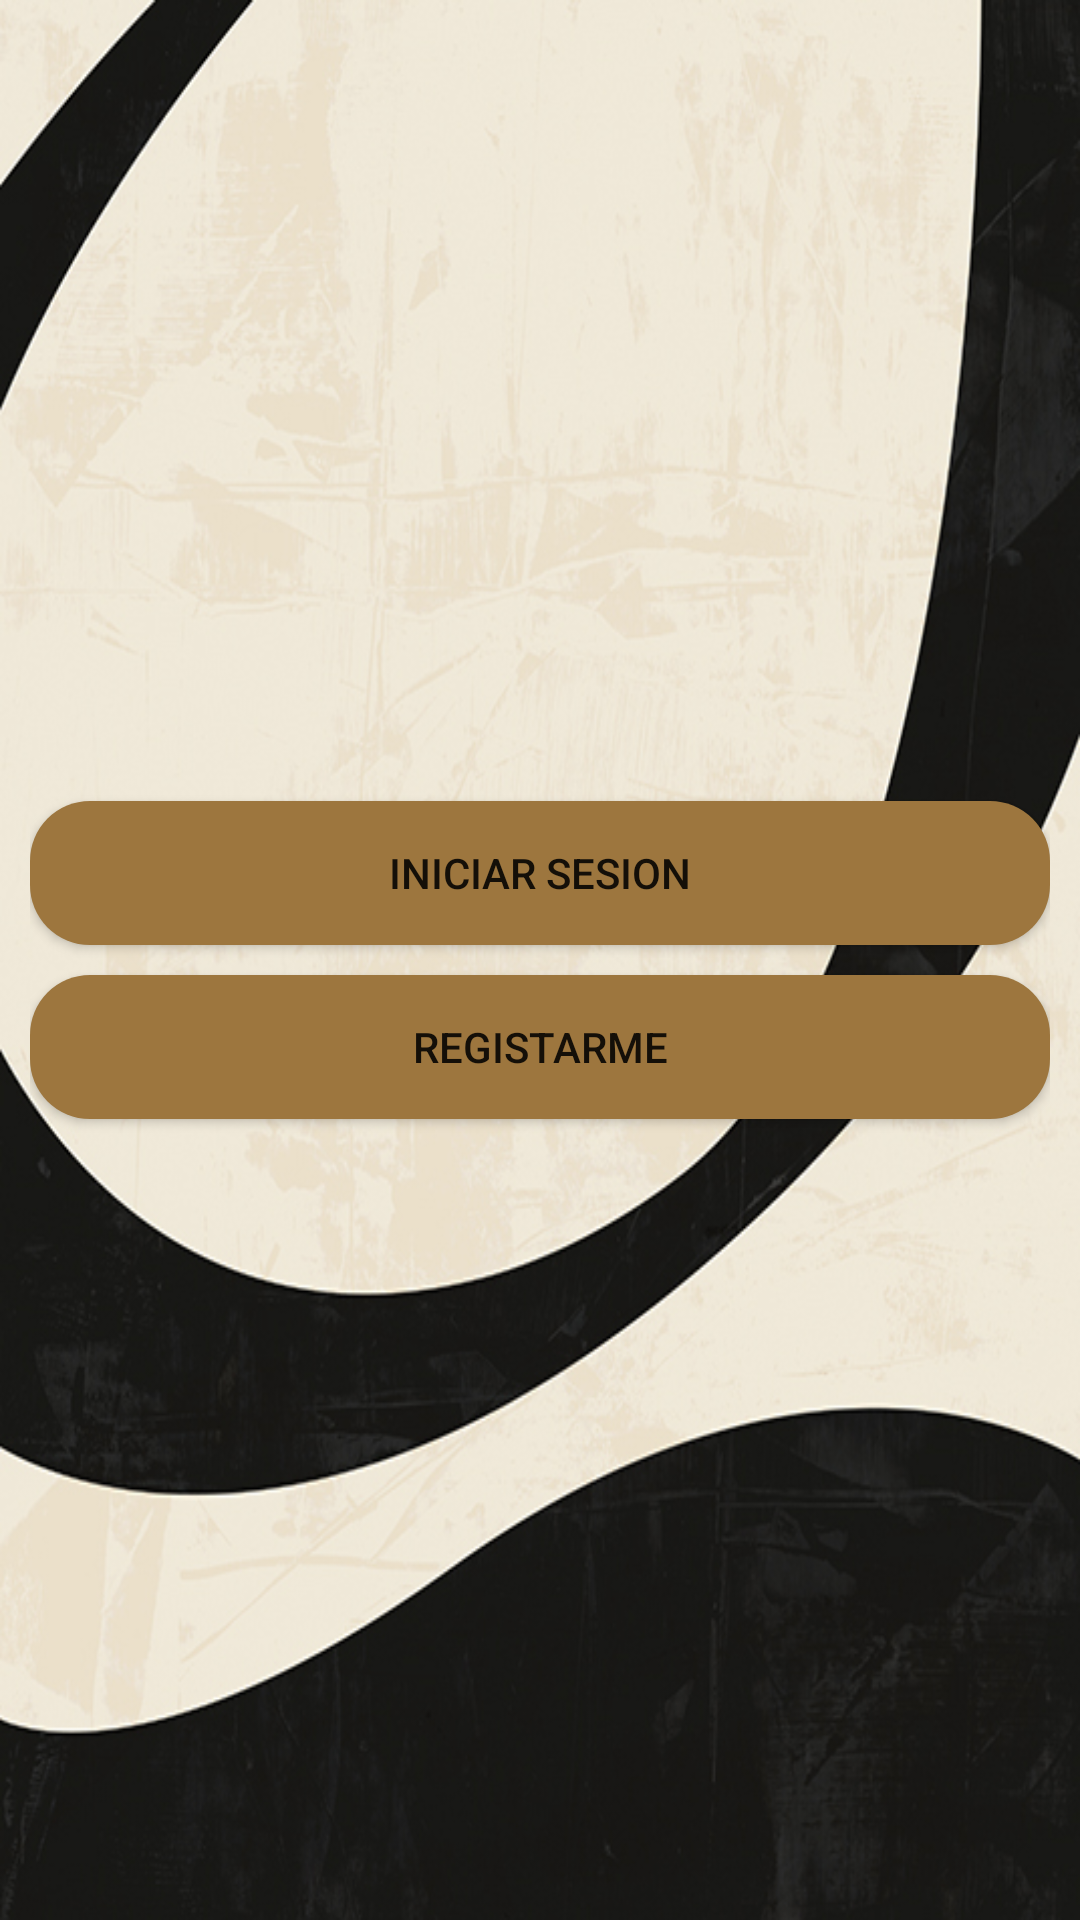

Produce the Android XML layout that renders to this screen, including the resource entries it uses.
<!-- AndroidManifest.xml: application theme Theme.JuegoGolpeaTopo -->
<!-- res/layout/activity_main.xml -->
<?xml version="1.0" encoding="utf-8"?>
<RelativeLayout
    xmlns:android="http://schemas.android.com/apk/res/android"
    xmlns:tools="http://schemas.android.com/tools"
    android:layout_width="match_parent"
    android:layout_height="match_parent"
    android:background="@drawable/fondo_sesion"
    tools:context=".MainActivity">

    <androidx.appcompat.widget.LinearLayoutCompat
        android:layout_width="match_parent"
        android:layout_height="match_parent"
        android:orientation="vertical"
        android:padding="10dp"
        android:gravity="center">

        
        <Button
            android:id="@+id/btLogin"
            android:layout_width="match_parent"
            android:layout_height="wrap_content"
            android:background="@drawable/boton_personalizado"
            android:text="@string/btLogin" />

        
        <Button
            android:id="@+id/btRegistro"
            android:layout_width="match_parent"
            android:layout_height="wrap_content"
            android:layout_marginTop="10dp"
            android:background="@drawable/boton_personalizado"
            android:text="@string/btRegistro" />

    </androidx.appcompat.widget.LinearLayoutCompat>

</RelativeLayout>
<!-- resources referenced by this layout -->
<resources>
  <!-- drawable boton_personalizado (drawable) -->
  <?xml version="1.0" encoding="utf-8"?>
  <shape xmlns:android="http://schemas.android.com/apk/res/android">
  
      <solid android:color="#9D763E"/>
      <corners android:radius="20dp"/>
  </shape>
  <!-- drawable fondo_sesion: jpg bitmap (drawable, 212829 bytes) -->
  <string name="btLogin">Iniciar Sesion</string>
  <string name="btRegistro">Registarme</string>
  <style name="Theme.JuegoGolpeaTopo" parent="Theme.AppCompat.Light.NoActionBar" />
</resources>
